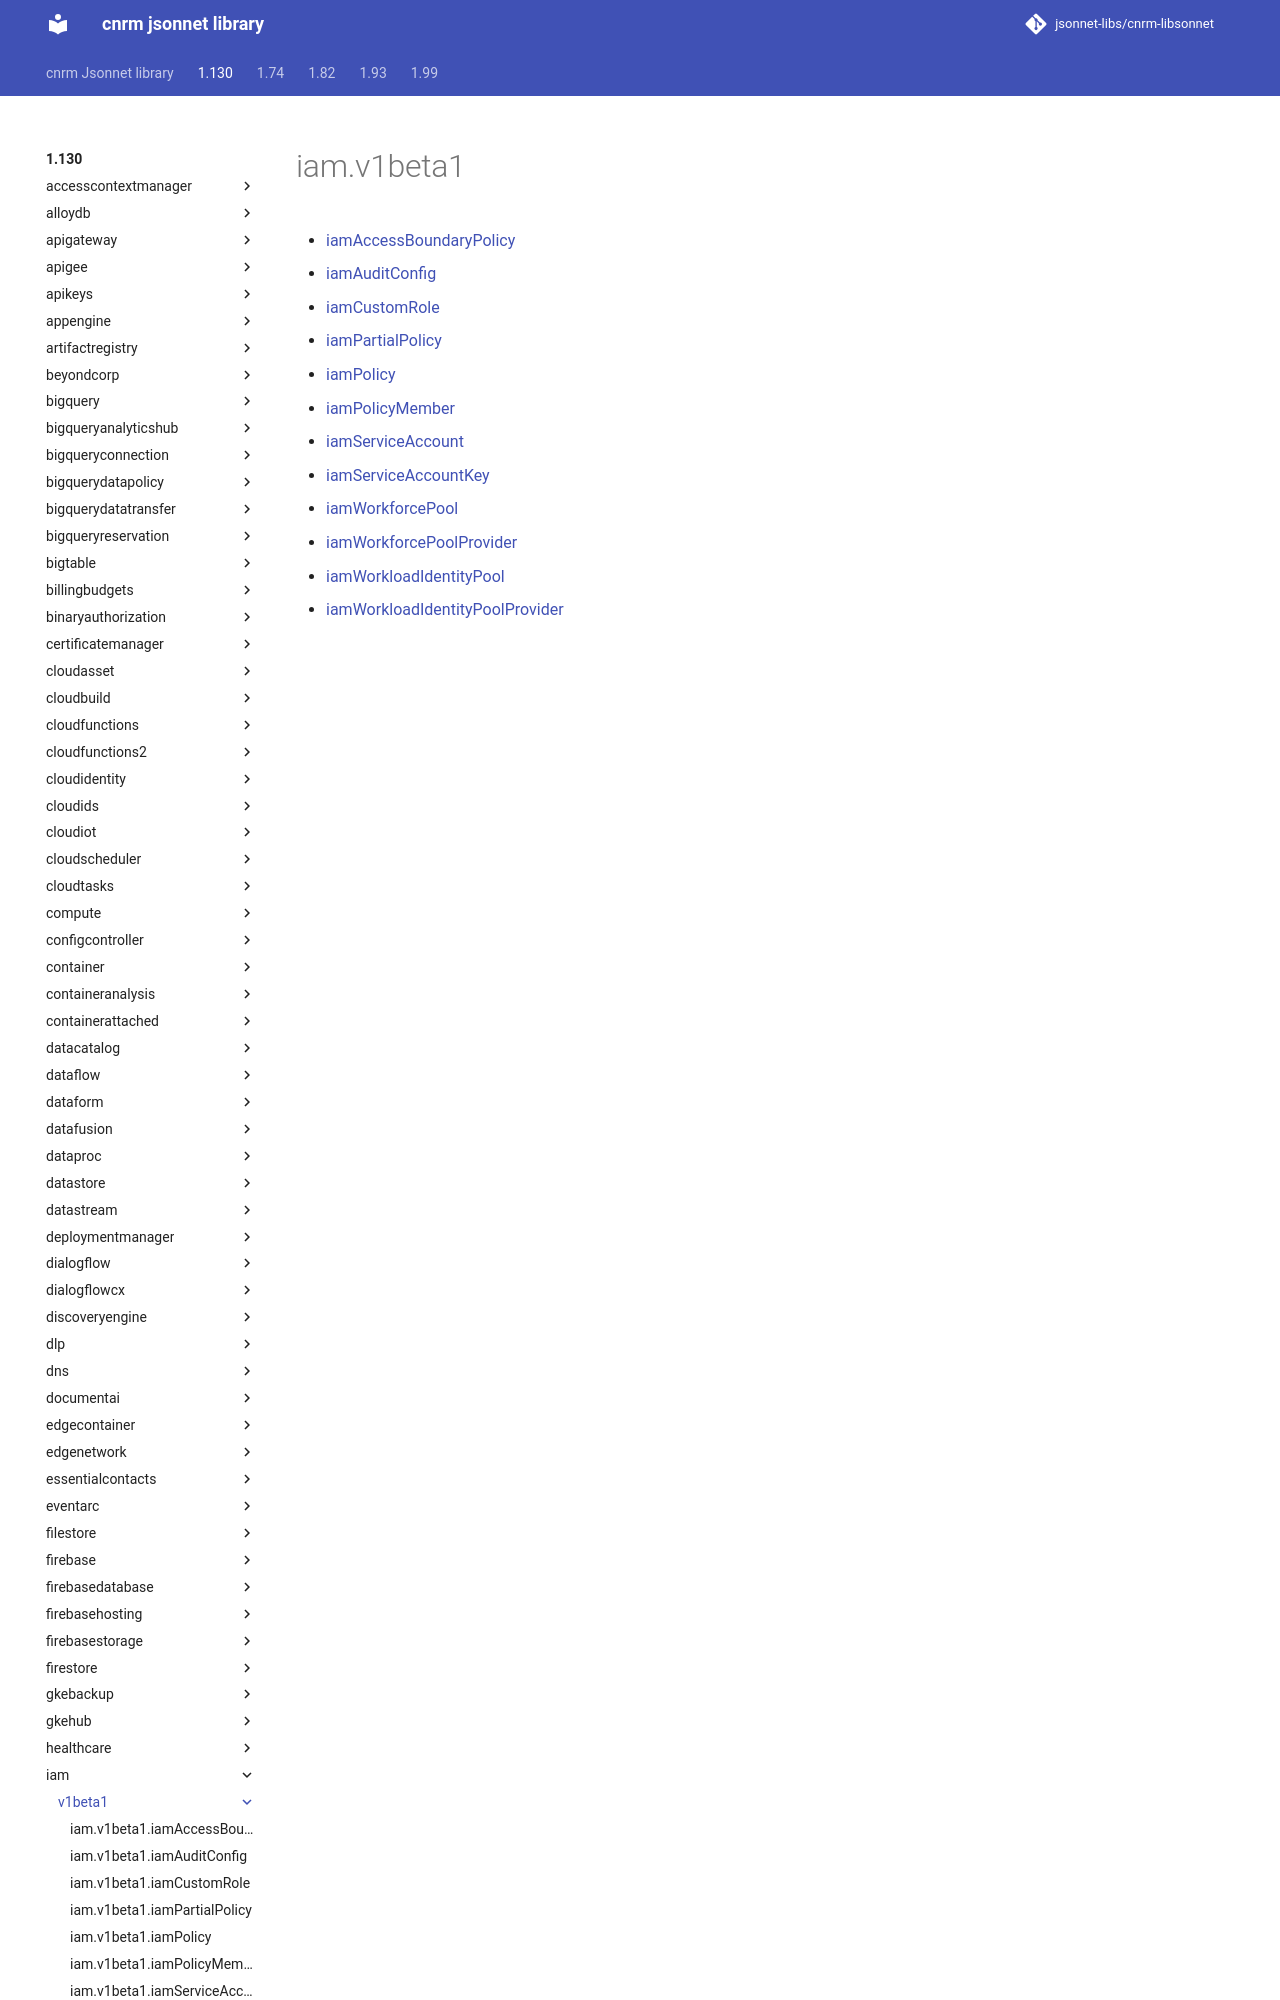

repository: jsonnet-libs/cnrm-libsonnet · page: 1.130/iam/v1beta1/index.html · generator: mkdocs

---
permalink: /1.130/iam/v1beta1/
---

# iam.v1beta1



* [iamAccessBoundaryPolicy](iamAccessBoundaryPolicy.md)
* [iamAuditConfig](iamAuditConfig.md)
* [iamCustomRole](iamCustomRole.md)
* [iamPartialPolicy](iamPartialPolicy.md)
* [iamPolicy](iamPolicy.md)
* [iamPolicyMember](iamPolicyMember.md)
* [iamServiceAccount](iamServiceAccount.md)
* [iamServiceAccountKey](iamService
